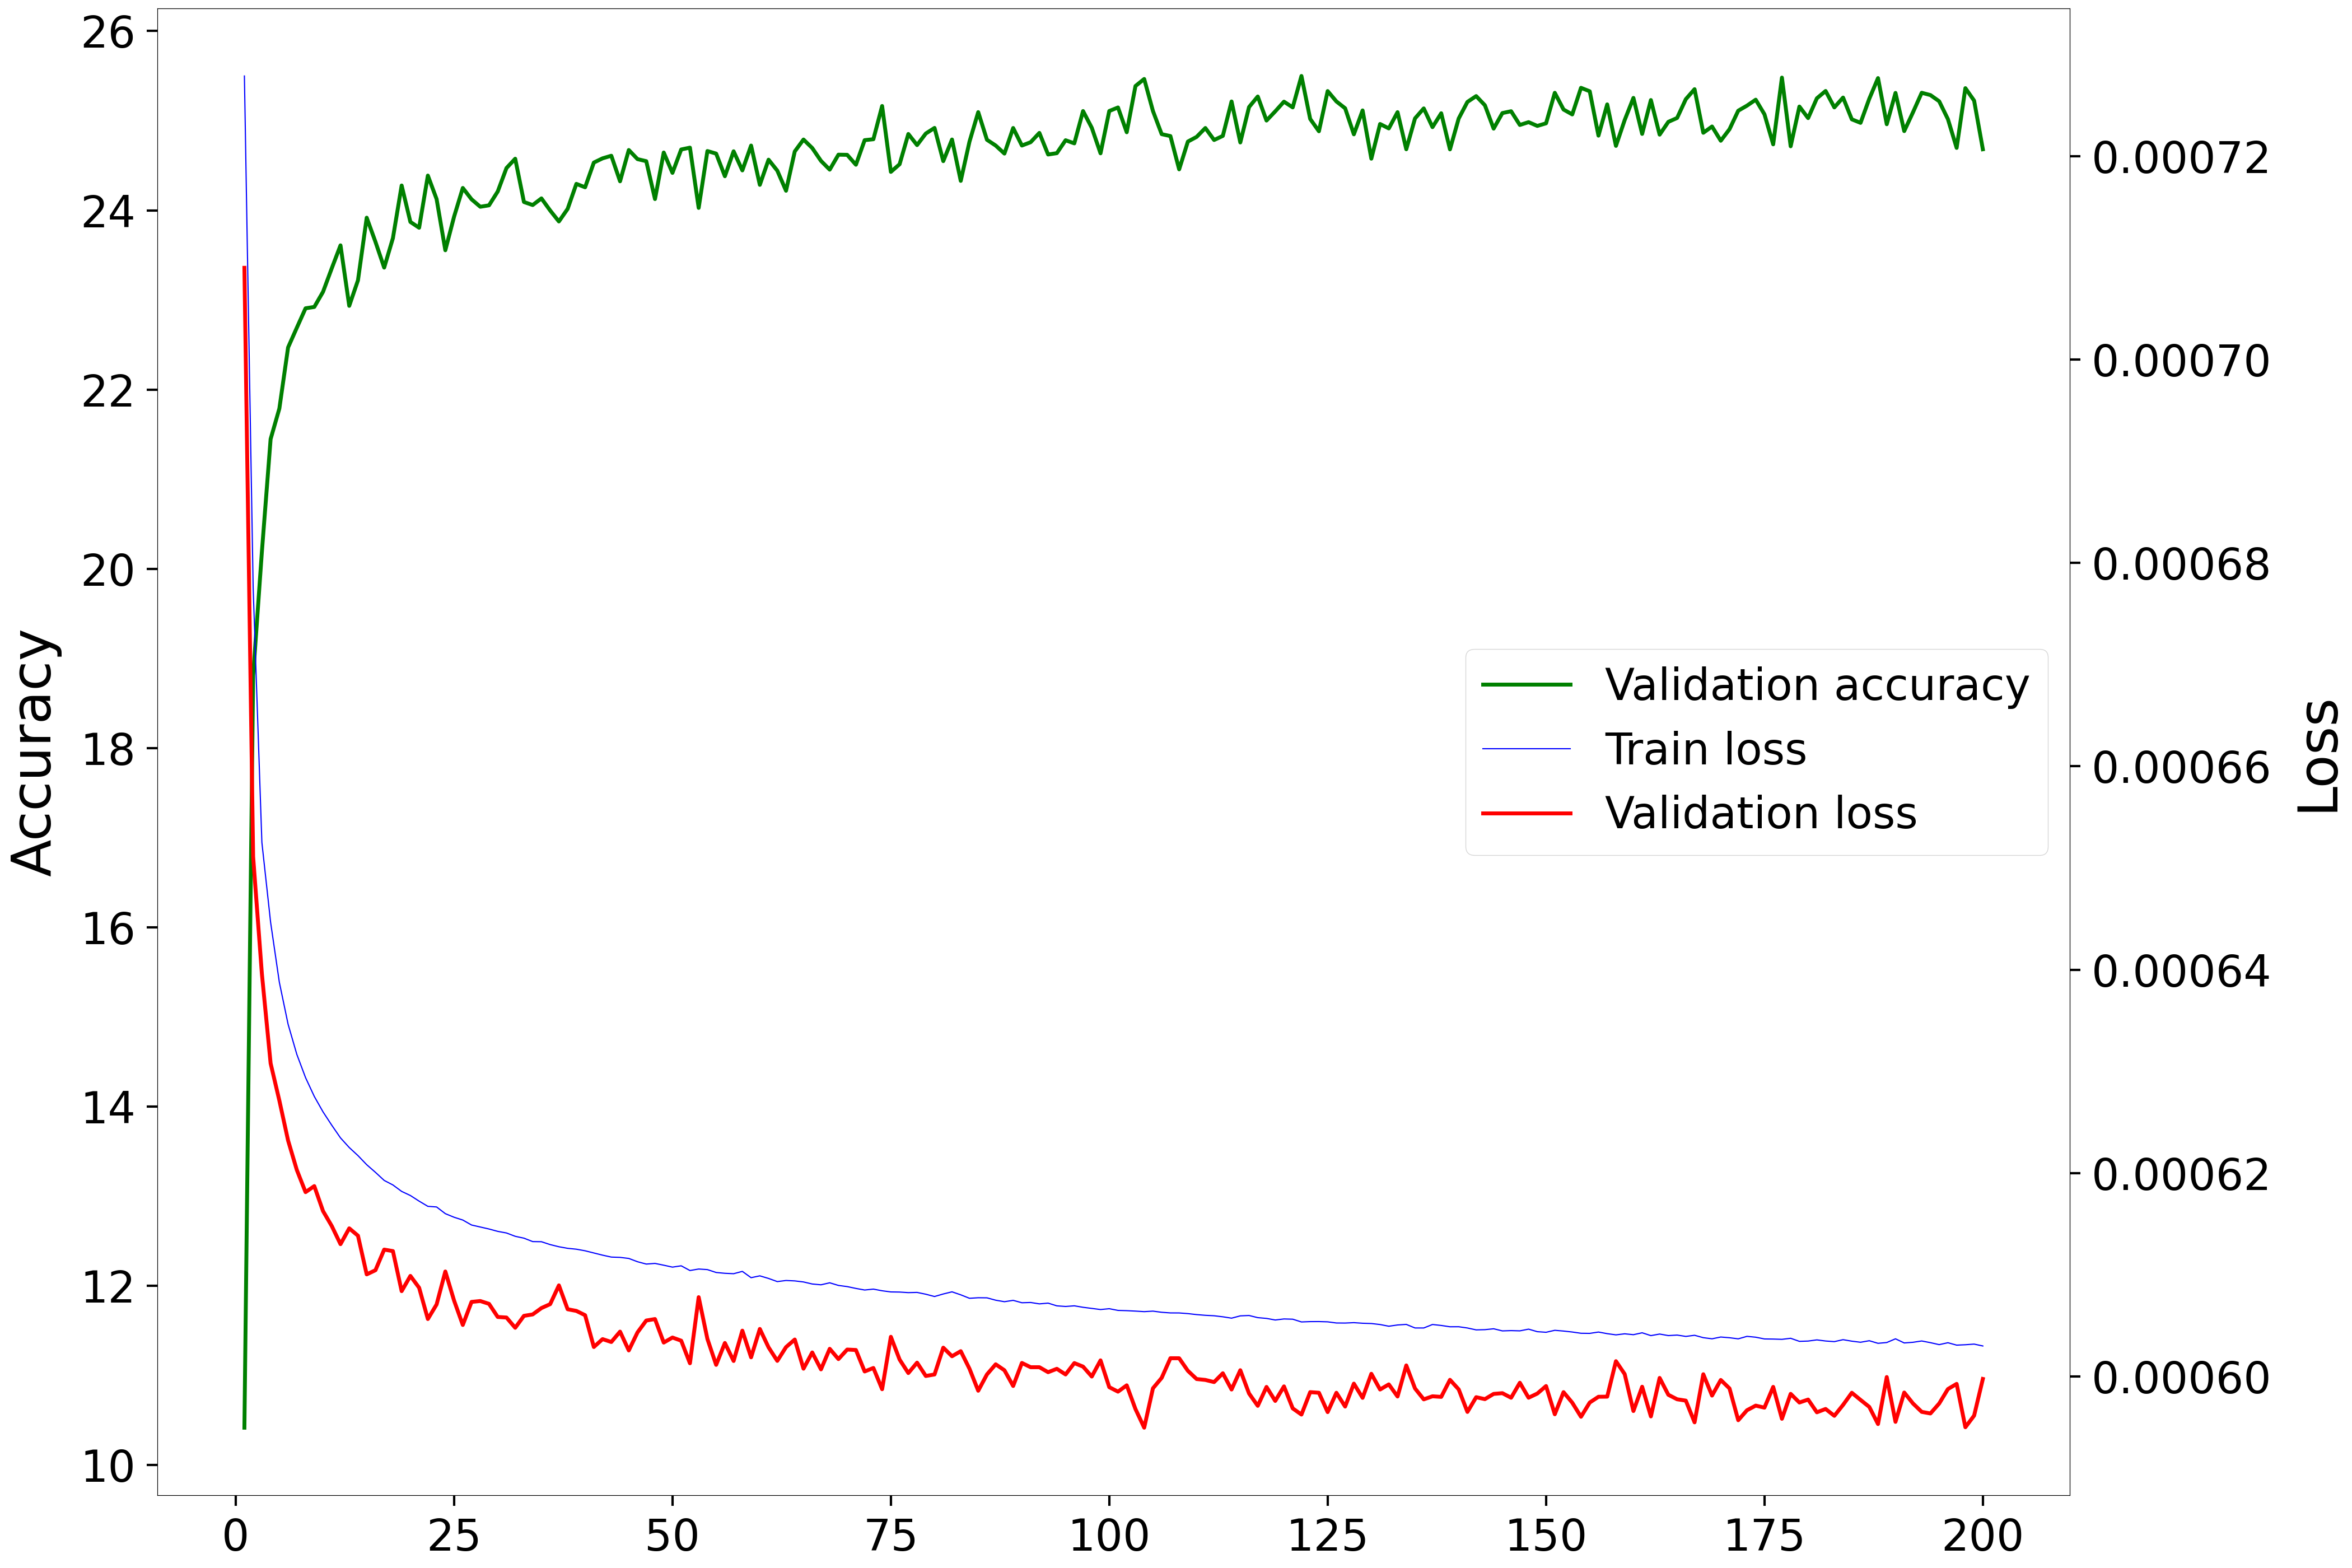

Source data for this figure (header and first rows):
Epoch, Accuracy, Loss
1, 10.42, 0.000709
2, 18.81, 0.0006511
3, 20.19, 0.0006396
4, 21.45, 0.0006308
5, 21.79, 0.0006271
6, 22.47, 0.0006232
7, 22.69, 0.0006203
8, 22.91, 0.0006181
9, 22.92, 0.0006187
10, 23.09, 0.0006163
11, 23.35, 0.0006148
12, 23.61, 0.000613
13, 22.93, 0.0006146
14, 23.22, 0.0006138
15, 23.92, 0.00061
16, 23.65, 0.0006104
17, 23.36, 0.0006125
18, 23.69, 0.0006123
19, 24.28, 0.0006084
20, 23.87, 0.0006099
21, 23.81, 0.0006087
22, 24.39, 0.0006056
23, 24.13, 0.0006071
24, 23.55, 0.0006103
25, 23.93, 0.0006075
26, 24.25, 0.0006051
27, 24.12, 0.0006073
28, 24.04, 0.0006074
29, 24.06, 0.0006071
30, 24.21, 0.0006058
31, 24.47, 0.0006058
32, 24.58, 0.0006048
33, 24.09, 0.000606
34, 24.06, 0.0006061
35, 24.13, 0.0006067
36, 24, 0.0006071
37, 23.88, 0.000609
38, 24.02, 0.0006066
39, 24.29, 0.0006064
40, 24.26, 0.000606
41, 24.53, 0.0006029
42, 24.58, 0.0006037
43, 24.61, 0.0006034
44, 24.32, 0.0006044
45, 24.67, 0.0006026
46, 24.57, 0.0006043
47, 24.55, 0.0006055
48, 24.13, 0.0006056
49, 24.64, 0.0006033
50, 24.42, 0.0006038
51, 24.68, 0.0006035
52, 24.7, 0.0006013
53, 24.03, 0.0006078
54, 24.66, 0.0006037
55, 24.63, 0.0006011
56, 24.38, 0.0006033
57, 24.66, 0.0006015
58, 24.44, 0.0006045
59, 24.72, 0.0006019
60, 24.28, 0.0006047
... 140 more rows
